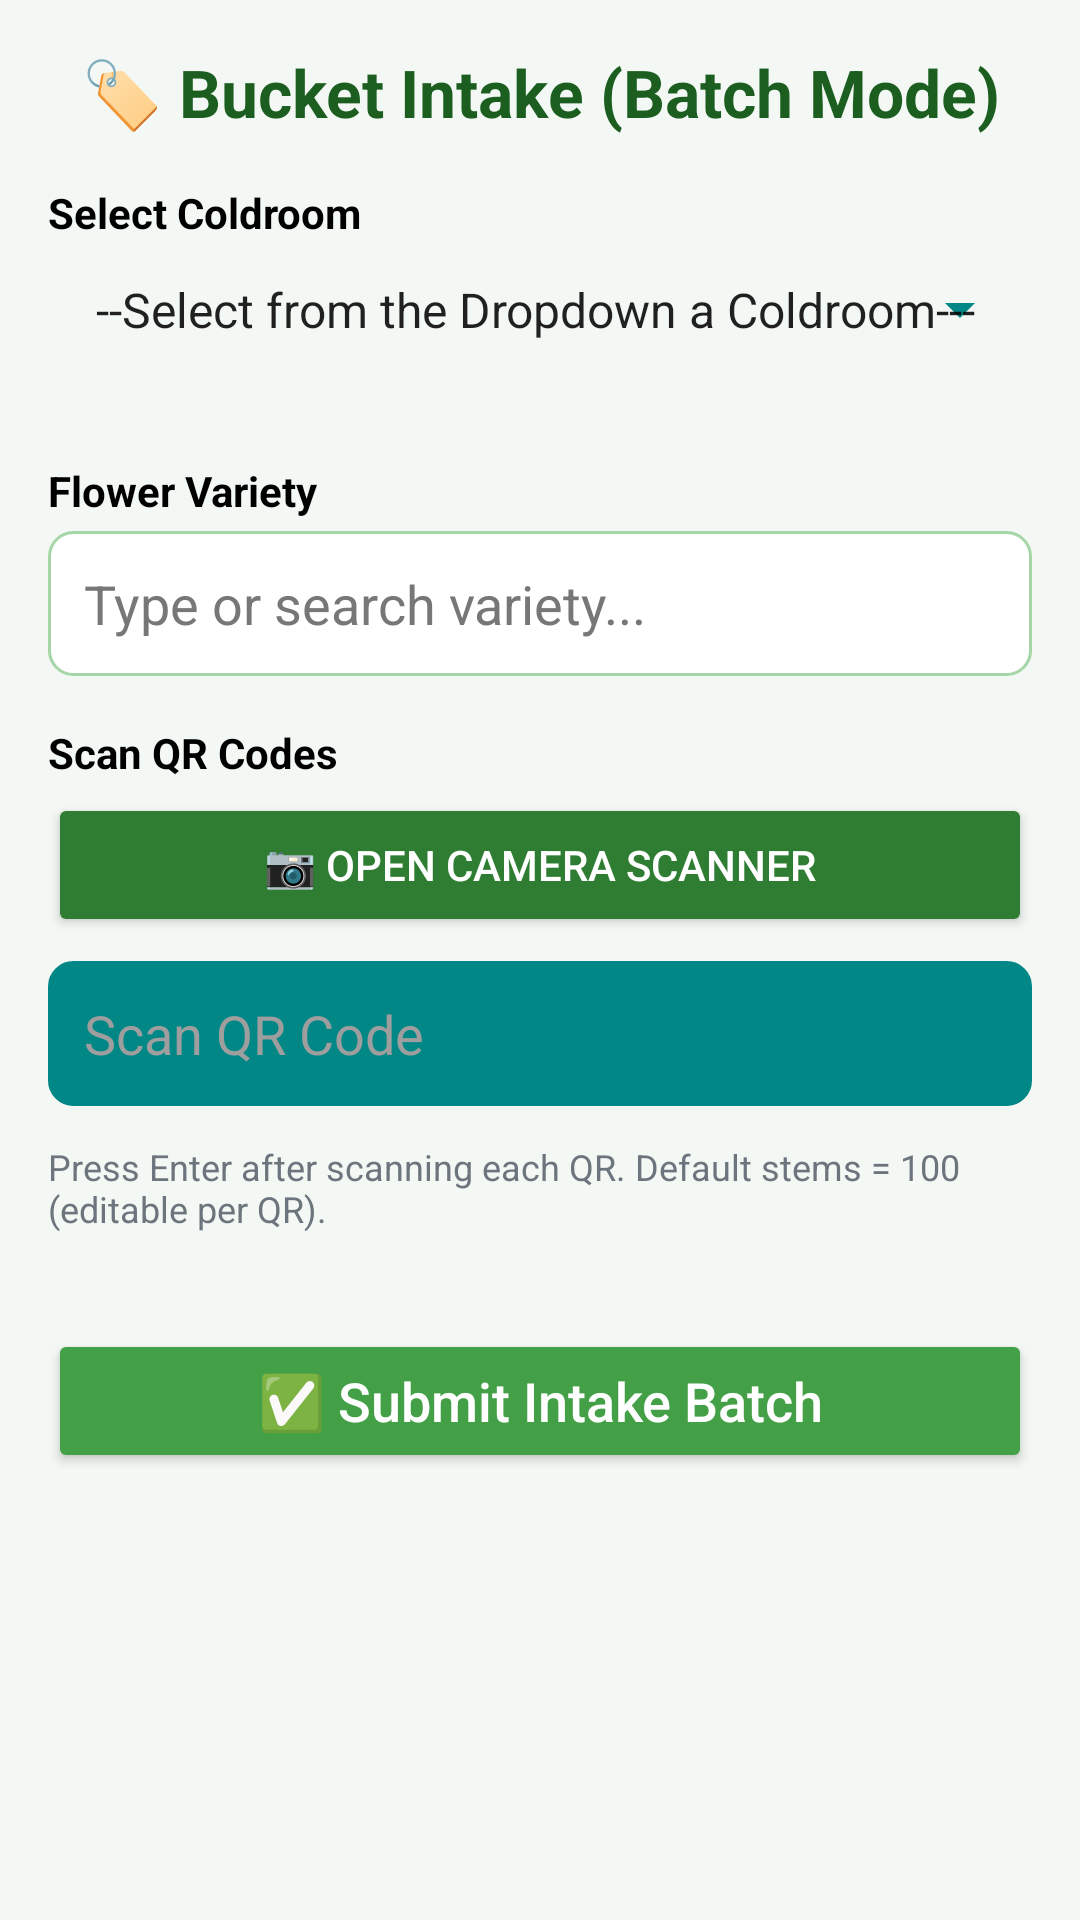

Layout XML and referenced resources for this Android screen:
<!-- AndroidManifest.xml: application theme Theme.YourApp -->
<!-- res/layout/activity_new_intake.xml -->
<?xml version="1.0" encoding="utf-8"?>
<ScrollView xmlns:android="http://schemas.android.com/apk/res/android"
    android:id="@+id/scrollView"
    android:layout_width="match_parent"
    android:layout_height="match_parent"
    android:background="#F4F8F4"
    android:padding="16dp">

    <LinearLayout
        android:layout_width="match_parent"
        android:layout_height="wrap_content"
        android:orientation="vertical">

        
        <TextView
            android:id="@+id/tvTitle"
            android:layout_width="match_parent"
            android:layout_height="wrap_content"
            android:text="🏷️ Bucket Intake (Batch Mode)"
            android:textSize="22sp"
            android:textStyle="bold"
            android:textColor="#1B5E20"
            android:gravity="center"
            android:paddingBottom="16dp" />

        
        <TextView
            android:layout_width="wrap_content"
            android:layout_height="wrap_content"
            android:text="Select Coldroom"
            android:textStyle="bold"
            android:textColor="#000000"
            android:paddingBottom="4dp" />

        <Spinner
            android:id="@+id/spinnerColdroom"
            android:layout_width="match_parent"
            android:layout_height="wrap_content"
            android:entries="@array/coldroom_labels"
            android:backgroundTint="@color/teal_700"
            android:padding="8dp"
            android:layout_marginBottom="20dp"
            android:spinnerMode="dropdown"
            android:popupBackground="@color/cardBackground"
            android:dropDownHorizontalOffset="8dp"
            android:dropDownVerticalOffset="8dp"
            android:dropDownWidth="match_parent"
            android:popupElevation="8dp" />

        
        <TextView
            android:layout_width="wrap_content"
            android:layout_height="wrap_content"
            android:text="Flower Variety"
            android:textStyle="bold"
            android:textColor="#000000"
            android:paddingTop="12dp"
            android:paddingBottom="4dp" />

        <AutoCompleteTextView
            android:id="@+id/etVariety"
            android:layout_width="match_parent"
            android:layout_height="wrap_content"
            android:hint="Type or search variety..."
            android:textColor="#000000"
            android:textColorHint="#777777"
            android:background="@drawable/edittext_bg"
            android:padding="12dp"
            android:imeOptions="actionNext"
            android:singleLine="true"/>

        
        <TextView
            android:layout_width="wrap_content"
            android:layout_height="wrap_content"
            android:text="Scan QR Codes"
            android:textStyle="bold"
            android:textColor="#000000"
            android:paddingTop="16dp"
            android:paddingBottom="4dp" />

        
        <Button
            android:id="@+id/btnCameraScan"
            android:layout_width="match_parent"
            android:layout_height="wrap_content"
            android:text="📷 Open Camera Scanner"
            android:backgroundTint="#2E7D32"
            android:textColor="@android:color/white"
            android:layout_marginBottom="8dp" />

        
        <EditText
            android:id="@+id/etQrInput"
            android:background="@drawable/edittext_bg"
            android:hint="@string/hint_qr_code"
            android:layout_width="match_parent"
            android:layout_height="wrap_content"
            android:backgroundTint="@color/teal_700"
            android:padding="12dp"
            android:layout_marginBottom="8dp"
            android:singleLine="true"
            android:imeOptions="actionDone"
            android:gravity="start"
            android:textColor="@color/textPrimary"
            android:textColorHint="@color/textHint"
            android:focusable="true"
            android:focusableInTouchMode="true"
            android:inputType="text"
            android:cursorVisible="true"/>

        <TextView
            android:id="@+id/tvQrNote"
            android:layout_width="match_parent"
            android:layout_height="wrap_content"
            android:text="Press Enter after scanning each QR. Default stems = 100 (editable per QR)."
            android:textSize="12sp"
            android:textColor="#6c757d"
            android:layout_marginTop="4dp"
            android:layout_marginBottom="8dp"/>

        
        <androidx.recyclerview.widget.RecyclerView
            android:id="@+id/rvQrList"
            android:layout_width="match_parent"
            android:layout_height="wrap_content"
            android:clipToPadding="false"
            android:layout_marginTop="8dp" />

        
        <Button
            android:id="@+id/btnSubmit"
            android:layout_width="match_parent"
            android:layout_height="wrap_content"
            android:text="✅ Submit Intake Batch"
            android:textAllCaps="false"
            android:textSize="18sp"
            android:backgroundTint="#43A047"
            android:textColor="@android:color/white"
            android:layout_marginTop="16dp"
             />

    </LinearLayout>
</ScrollView>
<!-- resources referenced by this layout -->
<resources>
  <string-array name="coldroom_labels">
          <item>--Select from the Dropdown a Coldroom---</item>
          <item>Cold Room 1</item>
          <item>Cold Room 2</item>
          <item>Cold Room 3</item>
      </string-array>
  <color name="cardBackground">#FFFFFF</color>
  <color name="teal_700">#018786</color>
  <color name="textHint">#9E9E9E</color>
  <color name="textPrimary">#212121</color>
  <!-- drawable edittext_bg (drawable) -->
  <shape xmlns:android="http://schemas.android.com/apk/res/android"
      android:shape="rectangle">
      <solid android:color="#FFFFFF" />
      <stroke android:width="1dp" android:color="#A5D6A7" />
      <corners android:radius="8dp" />
      <padding android:left="8dp" android:right="8dp" android:top="6dp" android:bottom="6dp"/>
  </shape>
  <string name="hint_qr_code">Scan QR Code</string>
  <style name="Theme.YourApp" parent="Theme.MaterialComponents.DayNight.NoActionBar">
          
          <item name="colorPrimary">@color/teal_700</item>
          <item name="colorPrimaryVariant">@color/teal_200</item>
          <item name="colorOnPrimary">@android:color/white</item>
  
          
          <item name="colorSecondary">@color/purple_500</item>
          <item name="colorSecondaryVariant">@color/purple_700</item>
          <item name="colorOnSecondary">@android:color/white</item>
  
          
          <item name="android:colorBackground">@color/white</item>
          <item name="colorSurface">@color/white</item>
          <item name="colorOnSurface">@android:color/black</item>
  
          
          <item name="android:statusBarColor">?attr/colorPrimaryVariant</item>
      </style>
  <color name="teal_200">#03DAC5</color>
  <color name="purple_500">#6200EE</color>
  <color name="purple_700">#3700B3</color>
  <color name="white">#FFFFFF</color>
</resources>
